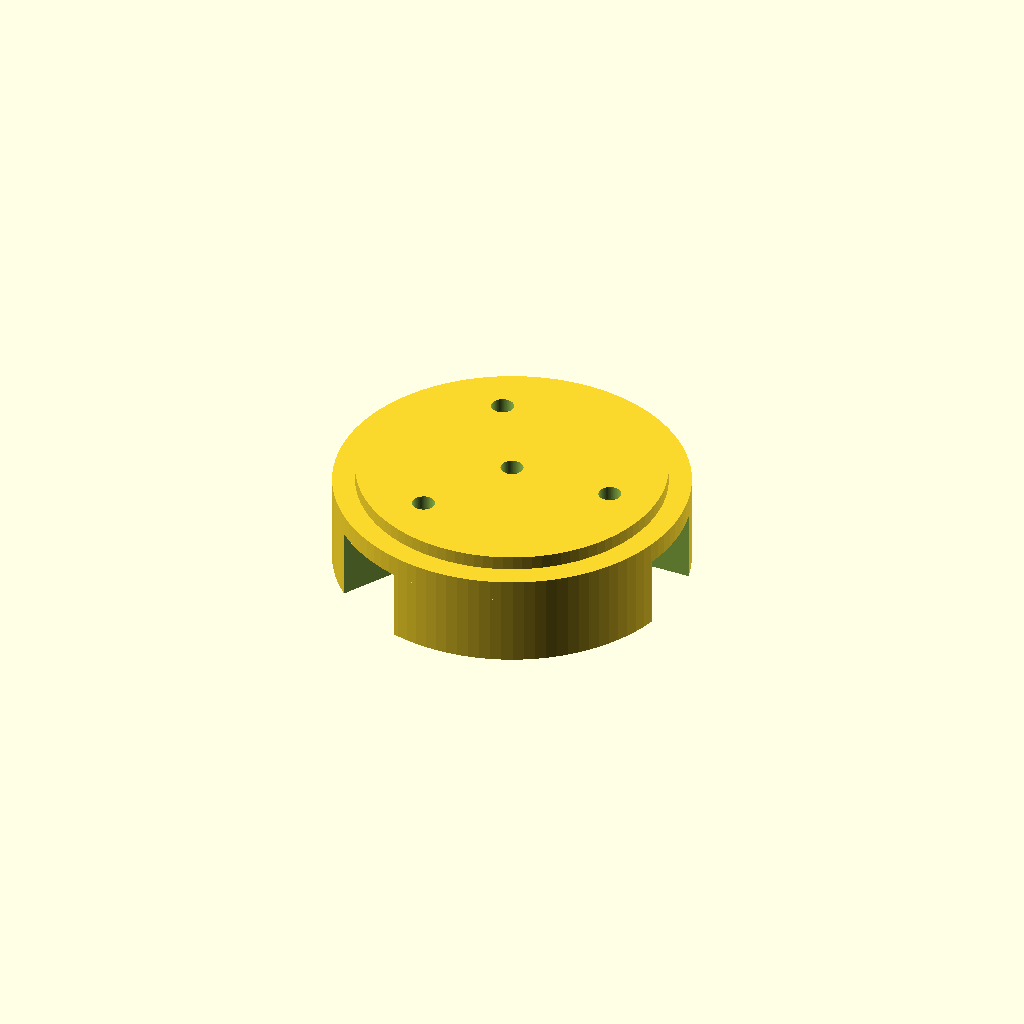
Cell 1 — every parameter at its default value.
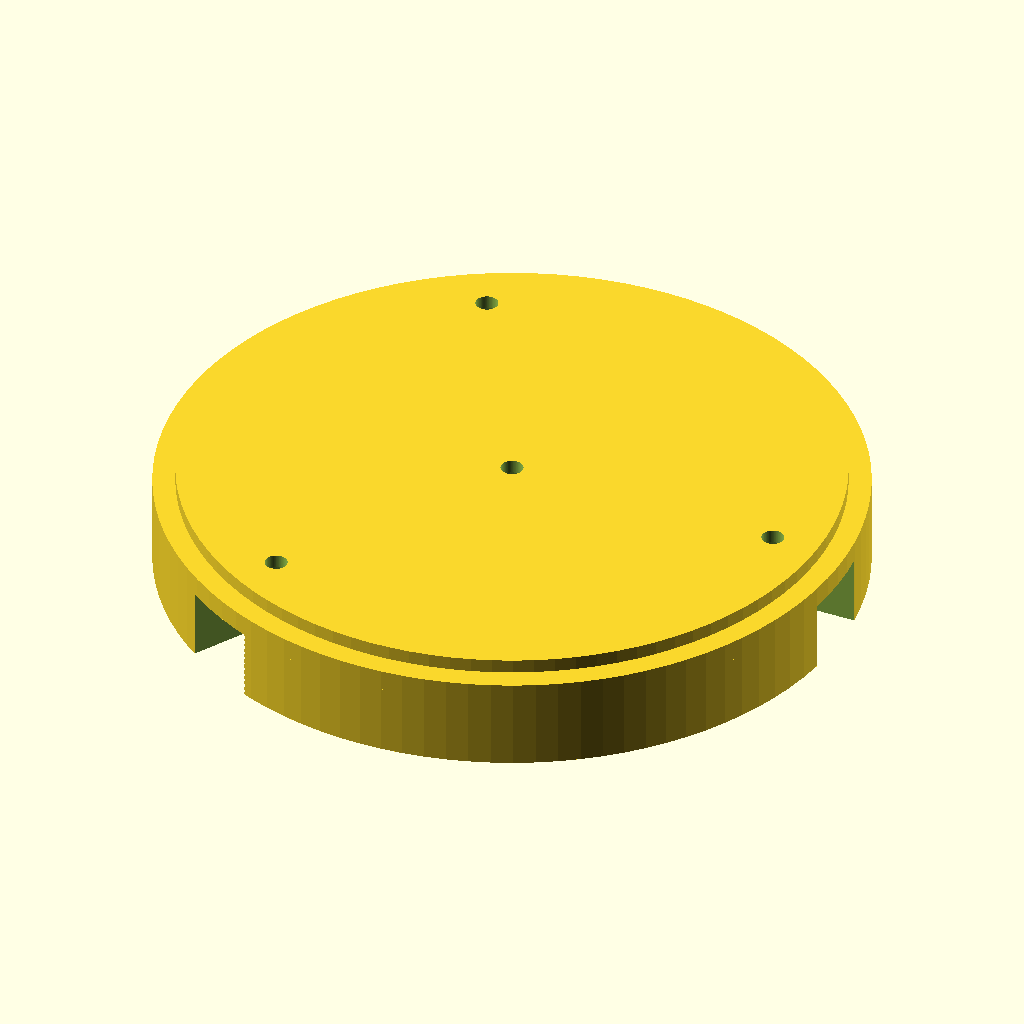
Cell 2: the same model with prumer_rotoru1 = 100.
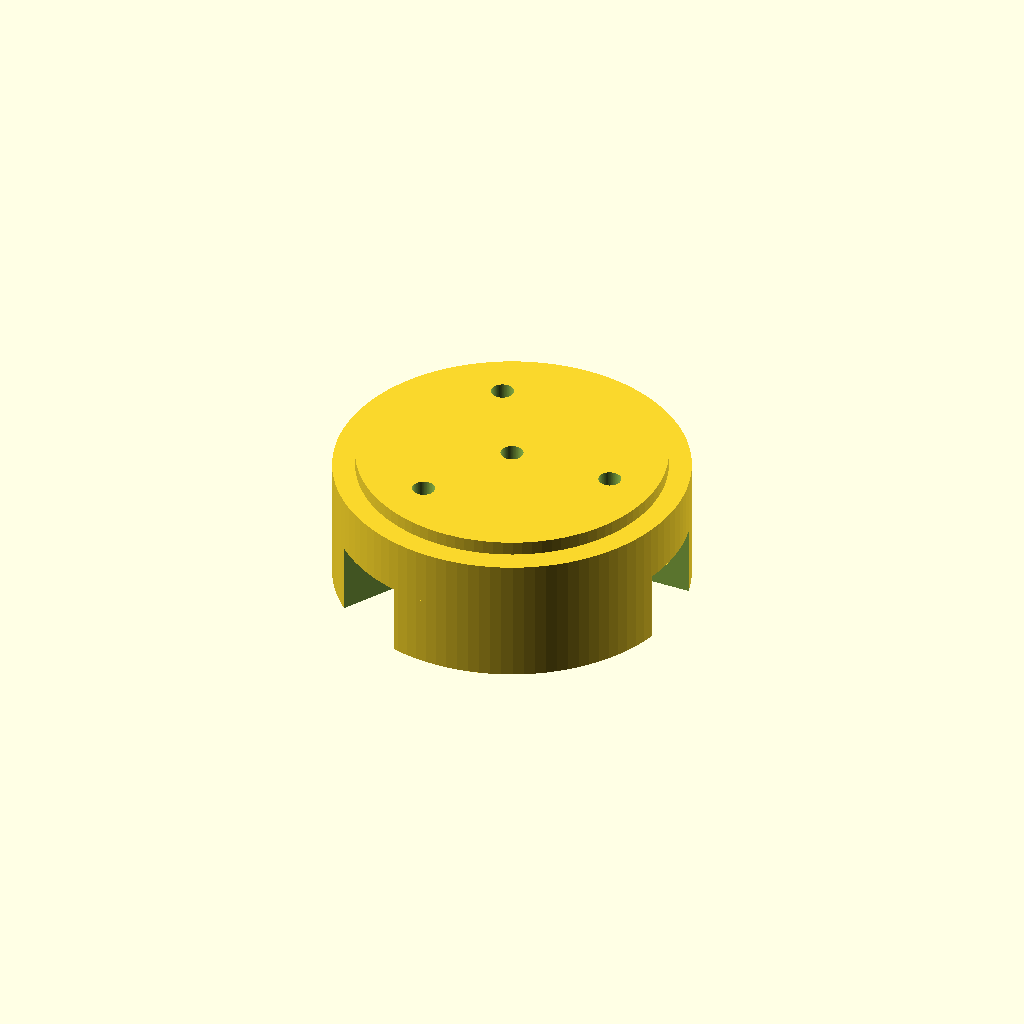
Cell 3: vyska_rotoru1 = 10 (everything else at default).
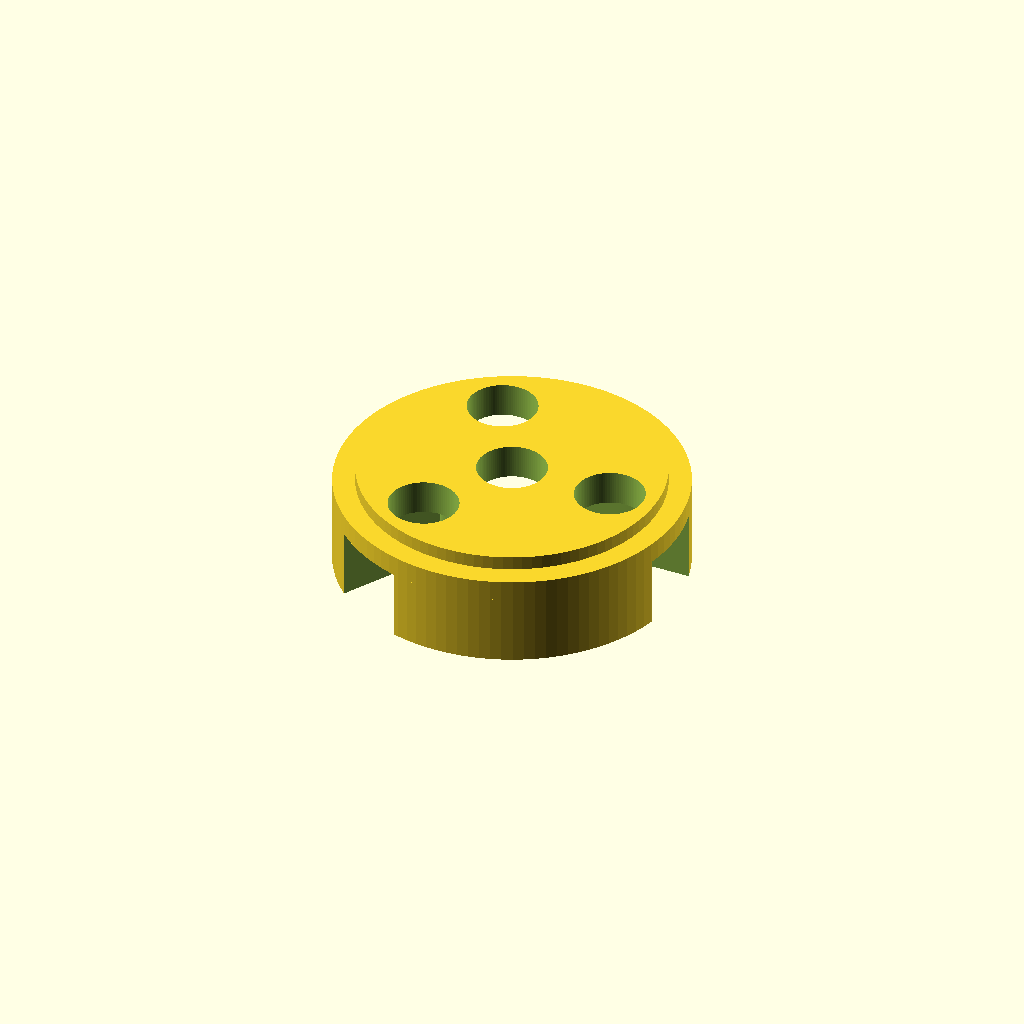
Cell 4 — vyska_matky set to 6, the other parameters unchanged.
One fixed orthographic camera (rotation 55°, 0°, 25°; colour scheme Cornfield) for every cell.
Source of the model, Modules/Mechanical/WINDGAUGE01A/CAD/rotor1.scad:
$fn=40; // model faces resolution.

prumer_rotoru1=50;
vyska_rotoru1=5;
prumer_sroubu=3.2;
vyska_matky=3;
prumer_orechu=10;
sila_materialu=3;
sila_materialu_vule=0.2;
hloubka_prekryti=2;


//lopatka
hloubka_uchytu=20;
sila_uchytu=12;
vyska_uchytu=10;
tolerance_uchytu=0.1;

difference()
{
union ()
{
   
        cylinder (h = vyska_rotoru1-hloubka_prekryti, r=prumer_rotoru1/2, center = true, $fn=100);

    
        translate([0,0,vyska_rotoru1/2])
   
        cylinder (h = hloubka_prekryti, r=(prumer_rotoru1/2) -sila_materialu-sila_materialu_vule, center = true, $fn=100);

//otvory pro lopatky   
    translate([0,0,-(vyska_rotoru1-hloubka_prekryti)/2-(vyska_uchytu+tolerance_uchytu)/2])
    komponent();
    
      }

//otvory pro uchyceni krytky rotoru
      translate([0,0,hloubka_prekryti/2])
cylinder (h = vyska_rotoru1+0.1, r=prumer_sroubu/2, center = true, $fn=100);

translate([0,0,-(vyska_rotoru1-hloubka_prekryti)/2+vyska_matky/2])
cylinder (h = vyska_matky+0.1, r=prumer_orechu/2, center = true, $fn=100);   
   
   
//otvor pro uchyceni prvni lopatky
      translate([hloubka_uchytu/2+(prumer_rotoru1/2-hloubka_uchytu),0,hloubka_prekryti/2])
cylinder (h = vyska_rotoru1+0.1, r=prumer_sroubu/2, center = true, $fn=100);

translate([hloubka_uchytu/2+(prumer_rotoru1/2-hloubka_uchytu),0,-(vyska_rotoru1-hloubka_prekryti)/2+vyska_matky/2])
cylinder (h = vyska_matky+0.1, r=prumer_orechu/2, center = true, $fn=100);   
  
//otvor pro uchyceni druhe lopatky
      rotate(a=[0,0,120]) 
      translate([hloubka_uchytu/2+(prumer_rotoru1/2-hloubka_uchytu),0,hloubka_prekryti/2])
cylinder (h = vyska_rotoru1+0.1, r=prumer_sroubu/2, center = true, $fn=100);

rotate(a=[0,0,120]) 
translate([hloubka_uchytu/2+(prumer_rotoru1/2-hloubka_uchytu),0,-(vyska_rotoru1-hloubka_prekryti)/2+vyska_matky/2])
cylinder (h = vyska_matky+0.1, r=prumer_orechu/2, center = true, $fn=100);  

//otvor pro uchyceni treti lopatky
      rotate(a=[0,0,240]) 
      translate([hloubka_uchytu/2+(prumer_rotoru1/2-hloubka_uchytu),0,hloubka_prekryti/2])
cylinder (h = vyska_rotoru1+0.1, r=prumer_sroubu/2, center = true, $fn=100);

rotate(a=[0,0,240]) 
translate([hloubka_uchytu/2+(prumer_rotoru1/2-hloubka_uchytu),0,-(vyska_rotoru1-hloubka_prekryti)/2+vyska_matky/2])
cylinder (h = vyska_matky+0.1, r=prumer_orechu/2, center = true, $fn=100); 
      
}






module komponent()
    {
  difference ()
        {
         cylinder (h = vyska_uchytu+tolerance_uchytu, r=(prumer_rotoru1/2), center = true, $fn=100);
    
               cylinder (h = vyska_uchytu+2*tolerance_uchytu, r=(prumer_rotoru1/2-hloubka_uchytu+5), center = true, $fn=100);
            
 //dira pro prvni uchyt lopatky           
    translate([hloubka_uchytu/2+(prumer_rotoru1/2-hloubka_uchytu),0,0])  
             cube([hloubka_uchytu,sila_uchytu+tolerance_uchytu,vyska_uchytu+2*tolerance_uchytu],true);
            
 //dira pro druhy uchyt lopatky
            
    rotate(a=[0,0,120]) 
            
    translate([hloubka_uchytu/2+(prumer_rotoru1/2-hloubka_uchytu),0,0])  
             cube([hloubka_uchytu,sila_uchytu+tolerance_uchytu,vyska_uchytu+2*tolerance_uchytu],true);
            
     //dira pro treti uchyt lopatky
            
    rotate(a=[0,0,240]) 
            
    translate([hloubka_uchytu/2+(prumer_rotoru1/2-hloubka_uchytu),0,0])  
             cube([hloubka_uchytu,sila_uchytu+tolerance_uchytu,vyska_uchytu+2*tolerance_uchytu],true);        
        
        }
        
    }    
Customizer parameters (derived from the source; name, type, default, range or options):
prumer_rotoru1: number, default 50
vyska_rotoru1: number, default 5
prumer_sroubu: number, default 3.2
vyska_matky: number, default 3
prumer_orechu: number, default 10
sila_materialu: number, default 3
sila_materialu_vule: number, default 0.2
hloubka_prekryti: number, default 2
hloubka_uchytu: number, default 20
sila_uchytu: number, default 12
vyska_uchytu: number, default 10
tolerance_uchytu: number, default 0.1
